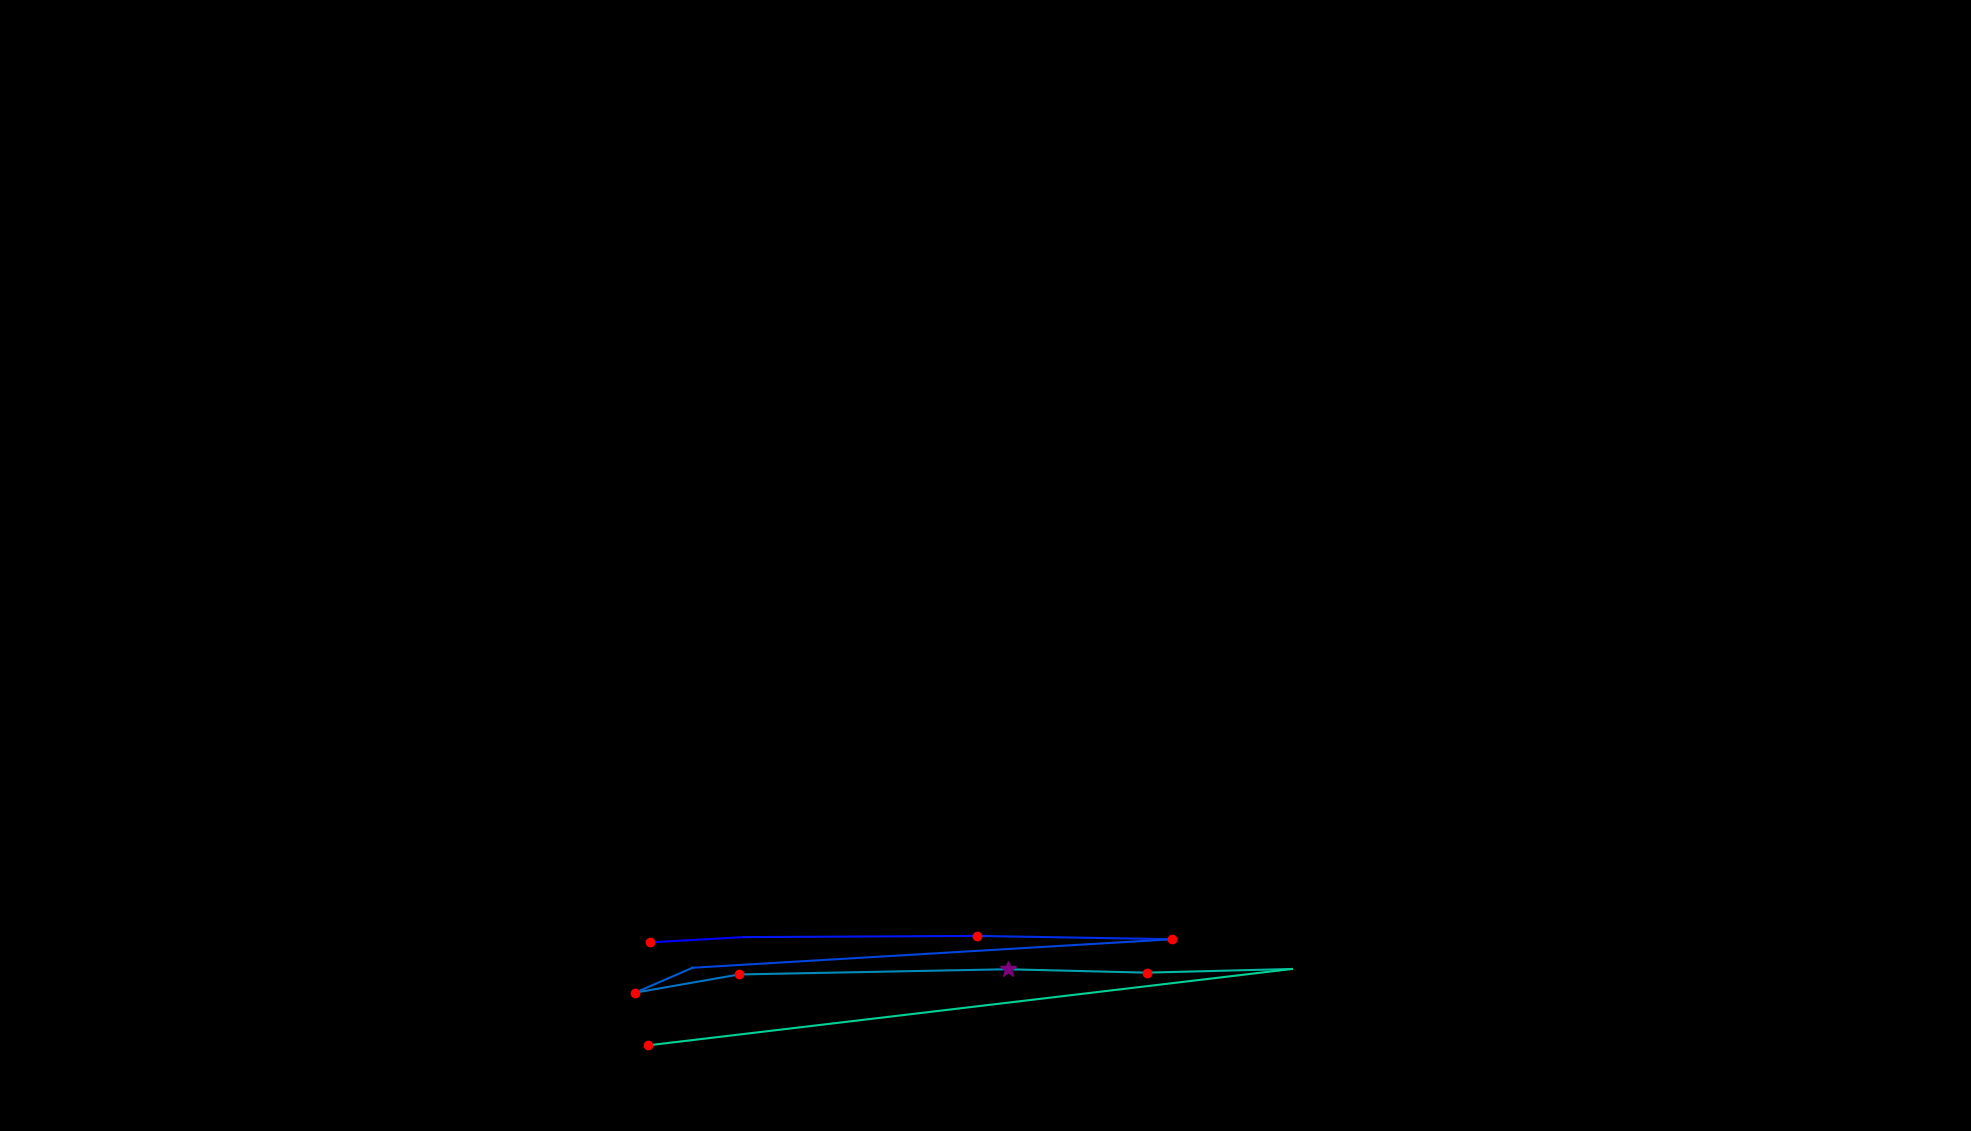

The data file committed next to this chart (first rows):
, fixation_id, timestamp, avg_gaze_x, avg_gaze_y, duration
0, 246.0, 67627, 843.8, 244.9, 216.9
1, 247.0, 67892, 965.6, 251.8, 96.4
2, 248.0, 68097, 1269, 253.4, 204.9
3, 249.0, 68362, 1522, 249.1, 192.8
4, 250.0, 68759, 899.3, 212, 96.4
5, 251.0, 68964, 824.9, 179.7, 156.7
6, 252.0, 69169, 959.7, 203.3, 120.5
7, 253.0, 69410, 1309, 210.1, 301.3
8, 254.0, 69880, 1489, 205.6, 144.6
9, 255.0, 70133, 1678, 210.4, 96.4
10, 256.0, 70314, 841.1, 111.2, 192.8
